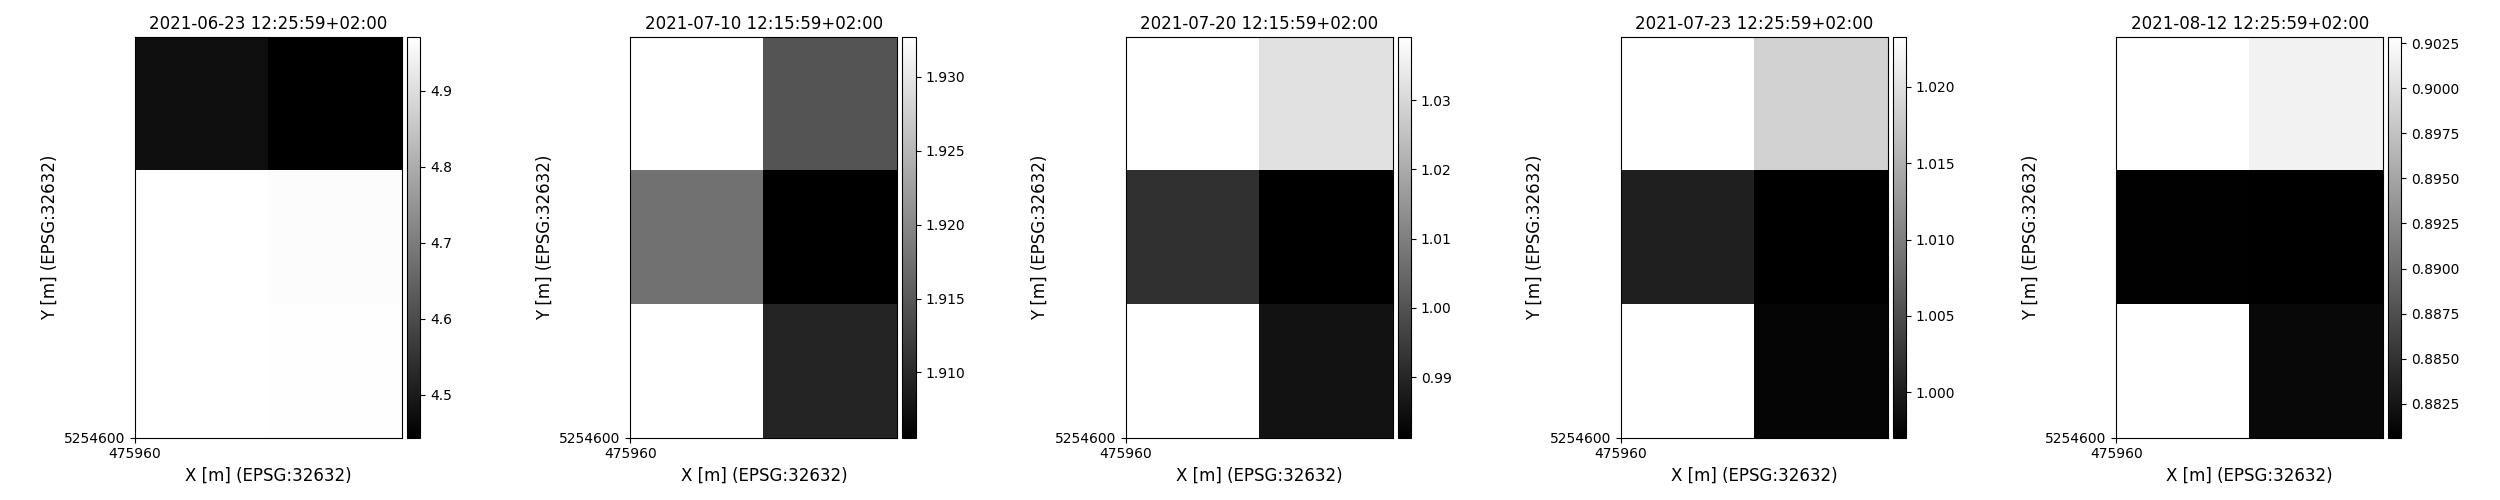

The data file committed next to this chart (first rows):
time, y, x, lai, pheno_phase
2021-06-23 12:25:59+02:00, 5254625, 475965, 4.476, flowering-fruitdevelopment-plantdead
2021-06-23 12:25:59+02:00, 5254625, 475975, 4.441, flowering-fruitdevelopment-plantdead
2021-06-23 12:25:59+02:00, 5254615, 475965, 4.971, flowering-fruitdevelopment-plantdead
2021-06-23 12:25:59+02:00, 5254615, 475975, 4.963, flowering-fruitdevelopment-plantdead
2021-06-23 12:25:59+02:00, 5254605, 475975, 4.966, flowering-fruitdevelopment-plantdead
2021-07-10 12:15:59+02:00, 5254625, 475965, 1.934, flowering-fruitdevelopment-plantdead
2021-07-10 12:15:59+02:00, 5254625, 475975, 1.914, flowering-fruitdevelopment-plantdead
2021-07-10 12:15:59+02:00, 5254615, 475965, 1.918, flowering-fruitdevelopment-plantdead
2021-07-10 12:15:59+02:00, 5254615, 475975, 1.905, flowering-fruitdevelopment-plantdead
2021-07-10 12:15:59+02:00, 5254605, 475975, 1.91, flowering-fruitdevelopment-plantdead
2021-07-20 12:15:59+02:00, 5254625, 475965, 1.04, flowering-fruitdevelopment-plantdead
2021-07-20 12:15:59+02:00, 5254625, 475975, 1.032, flowering-fruitdevelopment-plantdead
2021-07-20 12:15:59+02:00, 5254615, 475965, 0.9922, flowering-fruitdevelopment-plantdead
2021-07-20 12:15:59+02:00, 5254615, 475975, 0.9809, flowering-fruitdevelopment-plantdead
2021-07-20 12:15:59+02:00, 5254605, 475975, 0.9855, flowering-fruitdevelopment-plantdead
2021-07-23 12:25:59+02:00, 5254625, 475965, 1.024, flowering-fruitdevelopment-plantdead
2021-07-23 12:25:59+02:00, 5254625, 475975, 1.019, flowering-fruitdevelopment-plantdead
2021-07-23 12:25:59+02:00, 5254615, 475965, 1, flowering-fruitdevelopment-plantdead
2021-07-23 12:25:59+02:00, 5254615, 475975, 0.997, flowering-fruitdevelopment-plantdead
2021-07-23 12:25:59+02:00, 5254605, 475975, 0.9976, flowering-fruitdevelopment-plantdead
2021-08-12 12:25:59+02:00, 5254625, 475965, 0.9029, flowering-fruitdevelopment-plantdead
2021-08-12 12:25:59+02:00, 5254625, 475975, 0.9017, flowering-fruitdevelopment-plantdead
2021-08-12 12:25:59+02:00, 5254615, 475965, 0.8807, flowering-fruitdevelopment-plantdead
2021-08-12 12:25:59+02:00, 5254615, 475975, 0.8806, flowering-fruitdevelopment-plantdead
2021-08-12 12:25:59+02:00, 5254605, 475975, 0.8813, flowering-fruitdevelopment-plantdead
